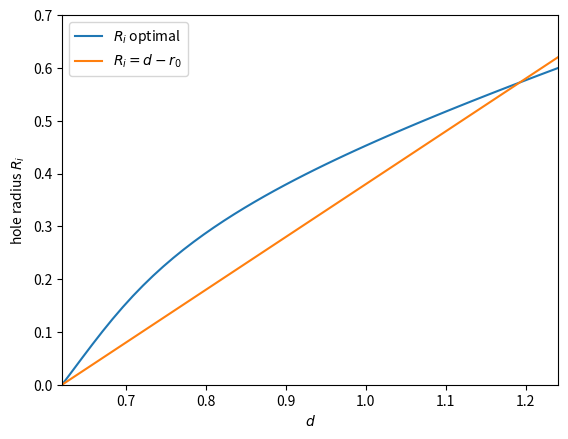
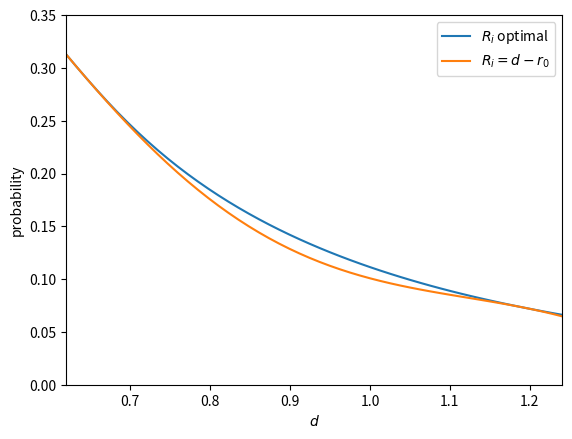

Python code for these plots, in order:
import numpy as np
import matplotlib.pyplot as plt
from scipy.integrate import quad
import scipy.optimize as opt 

r0 = (3/4/np.pi)**(1/3)

def ball_with_hole_prob(jump):

    # this is for a specific r_inner, typically d-r0
    r_inner = max(jump - r0, 0)
    r_outer = (3/4/np.pi+r_inner**3)**(1/3)
    
    def integrand1(r):
        return 2*np.pi*(r*r+r*(r_outer**2-jump**2-r**2)/2/jump)
    def integrand2(r):
        return np.pi*r*(r_outer**2-r_inner**2)/jump
    
    return quad(integrand1, r_inner, jump-r_inner)[0]+quad(integrand2, jump-r_inner, r_outer)[0]

def optimal_r_inner(jump):

    def r_outer(r_inner):
        return (3/4/np.pi+r_inner**3)**(1/3)
    
    def integrand1(r, r_inner):
        return 2*np.pi*(r*r+r*(r_outer(r_inner)**2-jump**2-r**2)/2/jump)
    def integrand2(r, r_inner):
        return 2*np.pi*(r*r+r*(r_inner**2-jump**2-r**2)/2/jump)
    def integral(r_inner):
        return quad(integrand1, r_inner, r_outer(r_inner), args=(r_inner,))[0]-quad(integrand2, jump-r_inner, r_outer(r_inner), args=(r_inner,))[0]
    
    def negintegral(r_inner):
        return -integral(r_inner)
    
    return opt.minimize(negintegral, jump-r0)
    
jump_range = np.linspace(r0,2*r0,50)
opt_radii = []
opt_probs = []
reg_shell_probs = []
for i in jump_range:
    sol = optimal_r_inner(i)
    opt_radii.append(sol.x)
    opt_probs.append(-sol.fun)
    reg_shell_probs.append(ball_with_hole_prob(i))
    
plt.plot(jump_range,opt_radii,label=r'$R_i$ optimal')
plt.plot(jump_range,jump_range-r0, label=r'$R_i=d-r_0$')
plt.xlim(r0,2*r0)
plt.ylim(0,0.7)
plt.xlabel(r'$d$')
plt.ylabel('hole radius $R_i$')
plt.legend(loc='upper left')
plt.show()

plt.plot(jump_range,opt_probs,label=r'$R_i$ optimal')
plt.plot(jump_range,reg_shell_probs,label=r'$R_i=d-r_0$')
plt.xlim(r0,2*r0)
plt.ylim(0,0.35)
plt.xlabel(r'$d$')
plt.ylabel("probability")
plt.legend()
plt.show()
